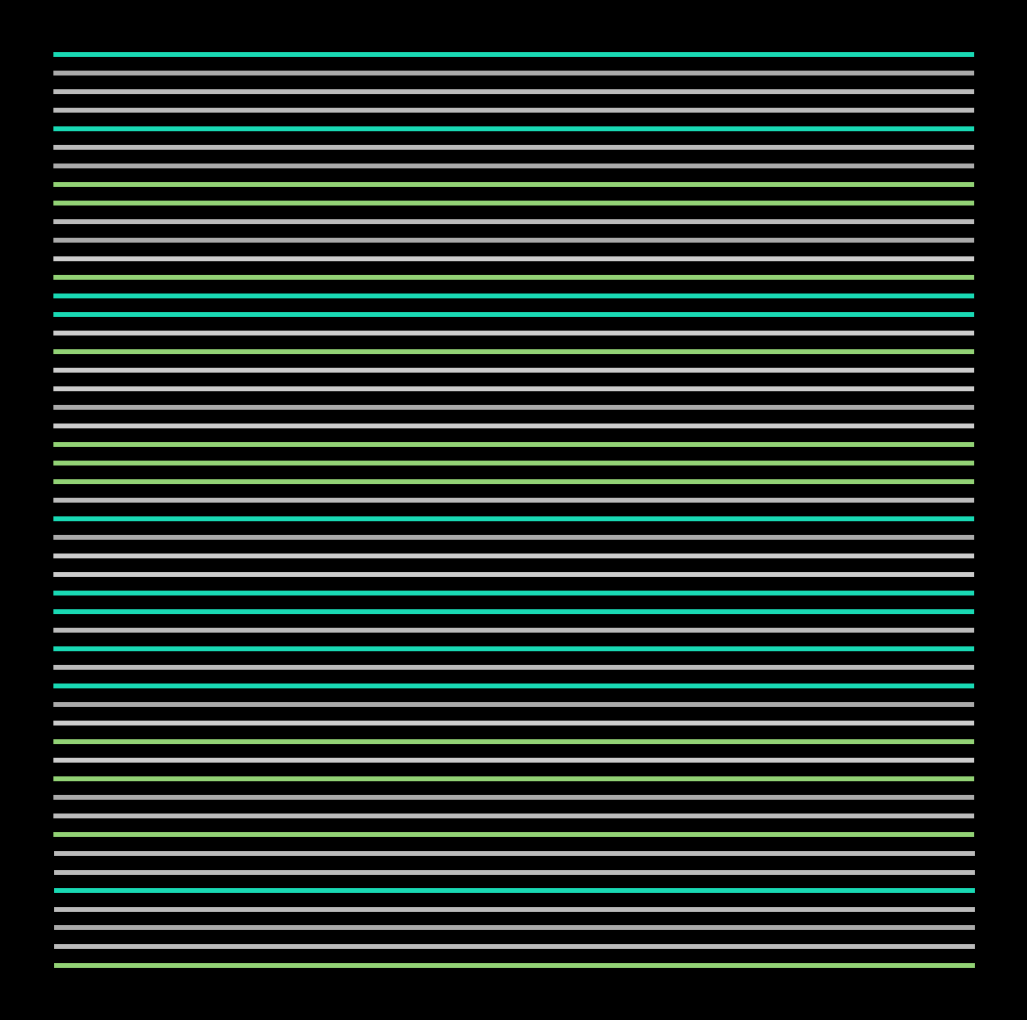

Here is the Python script that generated this plot: (Note: this script raises an exception after producing the figure.)
import matplotlib.pylab as plt
import numpy as np
import pandas as pd
from matplotlib import cm
from scipy.stats import norm,chi2,binom,gamma
from math import cos, sin,log,tan,pi,exp,sqrt,cosh,sinh,tanh,atan,atan2
from cmath import exp as cexp, log as clog
from mpl_toolkits.mplot3d import Axes3D

colors= ['#19d9b4','#92d275','#cccccc','#bbbbbb','#aaaaaa']
C = np.random.choice(colors,50)

for j,u in enumerate(list(np.linspace(0.00001,0.65,90)) + list(np.linspace(0.65,0.00001,90))[1:]):
    p = plt.figure(figsize=(13,13),facecolor='black',dpi=100)
    p = plt.axis('off')
    for i,z in enumerate(np.linspace(0,2*pi,50)):
        plt.plot([cos(x*z) +z/u for x in np.linspace(0,2*pi,80)],lw=3.5,color=C[i])
    p = plt.savefig(f'C:/Users/<user>/Pictures/RandomPlots/06042020/plot{j}.PNG',facecolor='black')